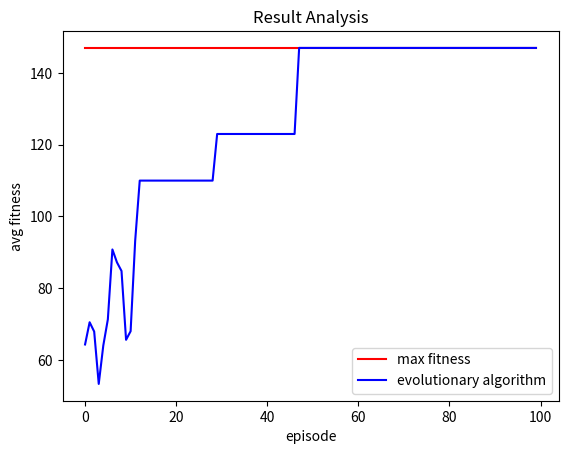

Here is the Python script that generated this plot:
import numpy as np
import random
import matplotlib.pyplot as plt


# 目标函数:maxf(x)=x1^2+x2^2+x3^2
# 约束条件:x1=[0,7],x2=[0,7],x3=[0,7]

# TODO:添加约束函数，现在是通过染色体的个数来约束的
# 个体
class Individual:
    fitness = 0

    def __init__(self):
        self.chromosome = Chromosome([np.random.randint(0, 8) for _ in range(3)])


# 染色体
class Chromosome:
    value = ""

    def __init__(self, xs):
        for x in xs:
            self.value += str(bin(x)).replace("0b", "").zfill(3)

    def decode(self):
        return [int(self.value[0:3], 2), int(self.value[3:6], 2), int(self.value[6:9], 2)]


class GA:
    def calculate_fitness(self, pop):
        for individual in pop:
            individual.fitness = self.fitness(individual.chromosome.decode())

    def fitness(self, xs):
        return xs[0] ** 2 + xs[1] ** 2 + xs[2] ** 2

    def fitness_sum(self, pop):
        sum = 0
        for individual in pop:
            sum += individual.fitness
        return sum

    def fitness_avg(self, pop):
        return self.fitness_sum(pop) / len(pop)

    def selection(self, pop):
        fitness_sum = self.fitness_sum(pop)
        p_select = []
        b_select = 0
        for individual in pop:
            c_select = individual.fitness / fitness_sum
            p_select.append([b_select, b_select + c_select])
            b_select = b_select + c_select
        selected_pop = []
        for _ in range(len(pop)):
            e = np.random.rand()
            selected_pop.append(self.in_range(pop, e, p_select))
        return selected_pop

    def alternate(self, pop):
        pop_size = len(pop)
        index_all = [i for i in range(pop_size)]
        index_one = random.sample(index_all, int(pop_size / 2))
        index_two = [i for i in index_all if i not in index_one]
        for i in range(int(pop_size / 2)):
            chromosome_len = len(pop[i].chromosome.value)
            start = np.random.randint(0, chromosome_len)
            end = np.random.randint(0, chromosome_len)
            if start > end: start, end = end, start
            one = pop[index_one[i]].chromosome.value
            two = pop[index_two[i]].chromosome.value
            one_replace = one[start:end + 1]
            two_replace = two[start:end + 1]
            pop[index_one[i]].chromosome.value = one[0:start] + two_replace + one[end + 1:]
            pop[index_two[i]].chromosome.value = two[0:start] + one_replace + two[end + 1:]
        self.calculate_fitness(pop)
        return pop

    def variation(self, pop, variation):
        for individual in pop:
            if np.random.random() < variation:
                chromosome_len = len(individual.chromosome.value)
                var_index = np.random.randint(0, chromosome_len)
                chromosome = individual.chromosome.value
                var = "1" if chromosome[var_index] == "0" else "1"
                new_chromosome = chromosome[:var_index] + var + chromosome[var_index + 1:]
                individual.chromosome.value = new_chromosome
        self.calculate_fitness(pop)
        return pop

    def in_range(self, pop, p, p_select):
        for i in range(len(p_select)):
            if p_select[i][0] <= p <= p_select[i][1]:
                return pop[i]

    def init_pop(self, pop):
        self.calculate_fitness(pop)

    def evolution(self, pop, episode, variation_p):
        avgs = []
        episodes = []
        for e in range(episode):
            pop = self.selection(pop)
            pop = self.alternate(pop)
            pop = self.variation(pop, variation_p)
            avgs.append(self.fitness_avg(pop))
            episodes.append(e)
        return avgs, episodes


if __name__ == '__main__':
    POP_SIZE = 10
    EPISODE = 100
    VARIATION_P = 0.1
    ga = GA()
    pop = [Individual() for _ in range(POP_SIZE)]
    ga.init_pop(pop)
    avgs, episodes = ga.evolution(pop, EPISODE, VARIATION_P)
    acc = [7 * 7 * 3 for i in range(len(avgs))]

    plt.title('Result Analysis')
    plt.plot(episodes, acc, color='red', label="max fitness")
    plt.plot(episodes, avgs, color='blue', label="evolutionary algorithm")
    plt.legend(loc="best")
    plt.xlabel("episode")
    plt.ylabel("avg fitness")
    plt.savefig("result.png", dpi=100)
    plt.show()
